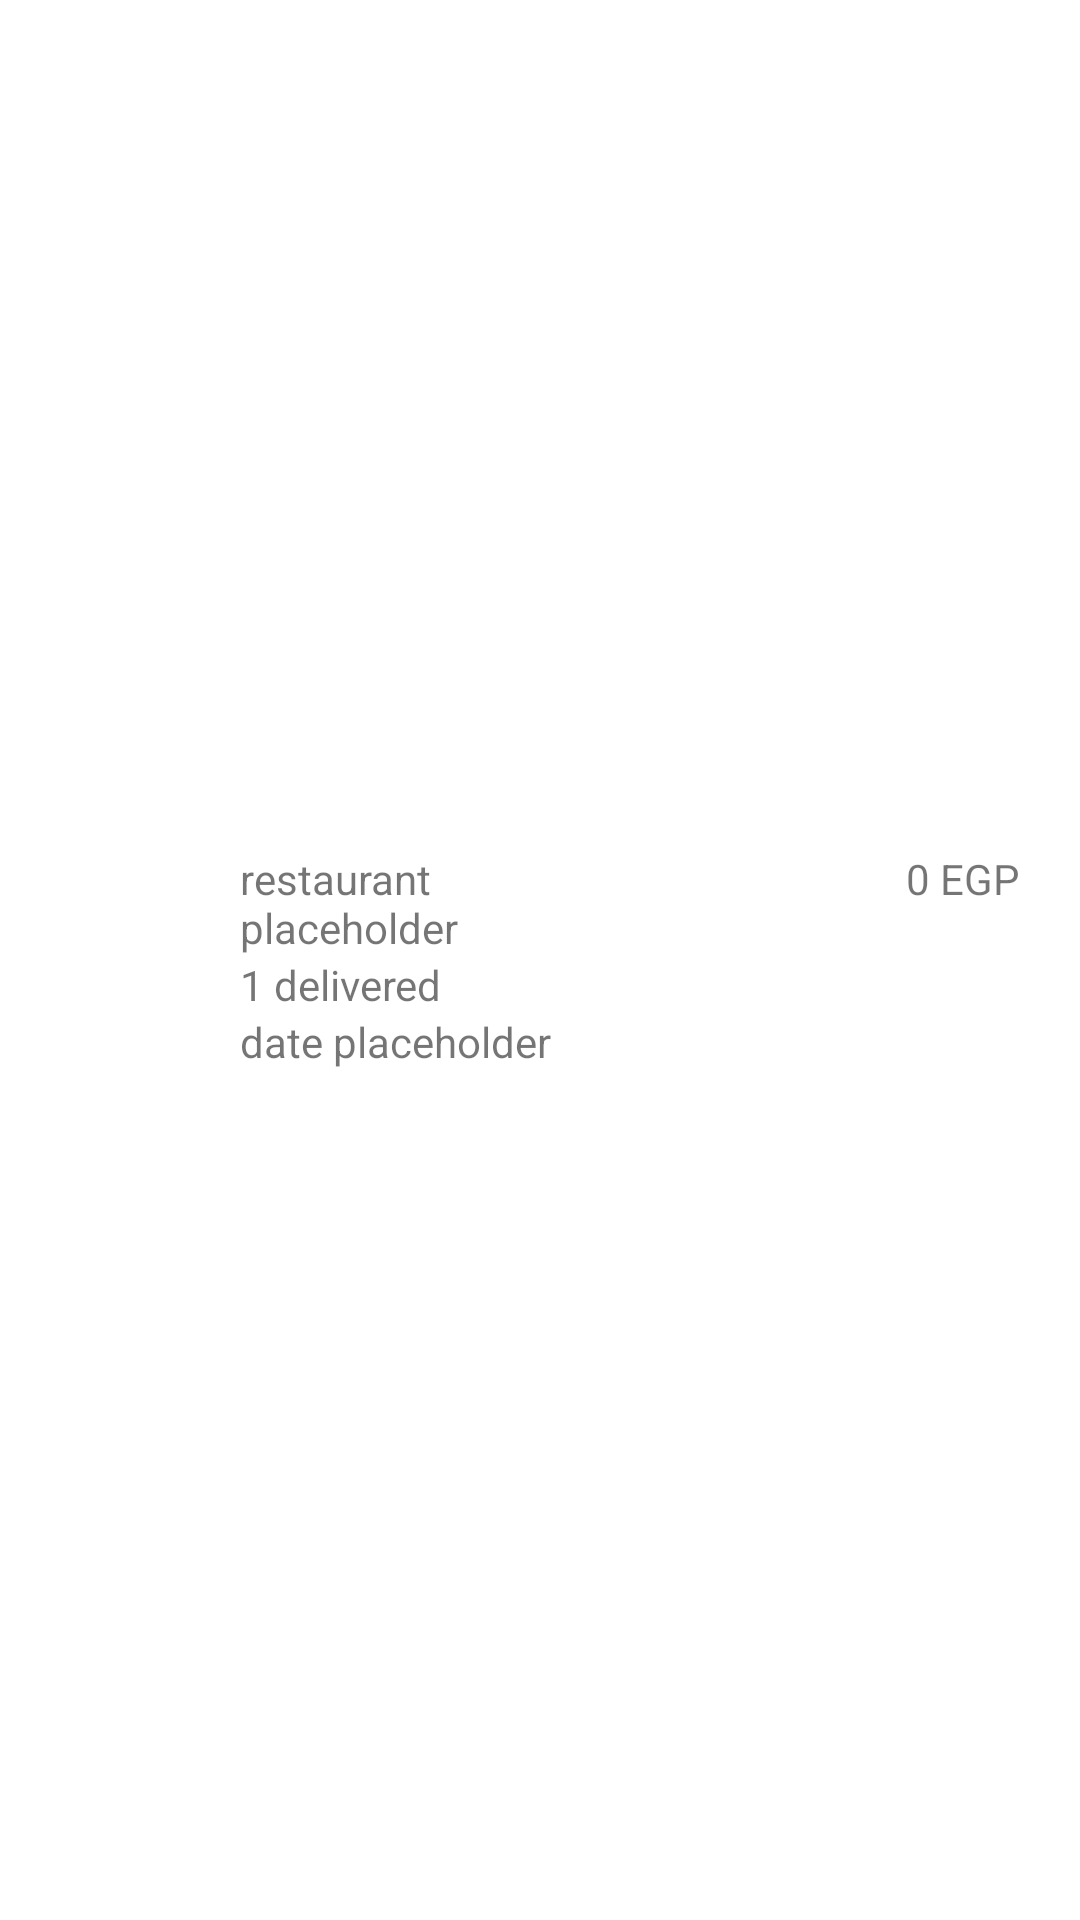

Produce the Android XML layout that renders to this screen, including the resource entries it uses.
<!-- AndroidManifest.xml: application theme Theme.Wagba.NoActionBar -->
<!-- res/layout/orders_item.xml -->
<?xml version="1.0" encoding="utf-8"?>
<androidx.constraintlayout.widget.ConstraintLayout xmlns:android="http://schemas.android.com/apk/res/android"
    android:layout_width="match_parent"
    android:layout_height="wrap_content"
    xmlns:app="http://schemas.android.com/apk/res-auto">

    <ImageView
        android:id="@+id/iv_logo"
        android:layout_width="50dp"
        android:layout_height="50dp"

        android:layout_marginStart="20dp"
        android:layout_marginTop="20dp"

        android:layout_marginEnd="10dp"
        android:layout_marginBottom="20dp"

        android:src="@drawable/ic_outline_restaurant_24"

        app:layout_constraintTop_toTopOf="parent"
        app:layout_constraintBottom_toBottomOf="parent"

        app:layout_constraintStart_toStartOf="parent"
        app:layout_constraintEnd_toStartOf="@id/tv_name"

        app:layout_constraintHorizontal_bias="0.0"
        app:layout_constraintHorizontal_chainStyle="packed"

        app:layout_constraintVertical_chainStyle="packed"
        />
    <TextView
        android:id="@+id/tv_name"
        android:layout_width="0dp"
        android:layout_height="wrap_content"
        android:text="@string/name_placeholder"

        app:layout_constraintTop_toTopOf="@id/iv_logo"
        app:layout_constraintBottom_toTopOf="@id/tv_quantity"

        app:layout_constraintStart_toEndOf="@id/iv_logo"
        app:layout_constraintEnd_toStartOf="@id/tv_price"

        android:layout_marginEnd="5dp"

        app:layout_constraintVertical_chainStyle="packed"
        />

    <TextView
        android:id="@+id/tv_quantity"
        android:layout_width="0dp"
        android:layout_height="wrap_content"
        app:layout_constraintStart_toStartOf="@id/tv_name"
        app:layout_constraintEnd_toEndOf="@+id/tv_name"
        app:layout_constraintTop_toBottomOf="@id/tv_name"
        app:layout_constraintBottom_toTopOf="@id/tv_date"
        android:text="@string/order_quantity_placeholder"
        />

    <TextView
        android:id="@+id/tv_date"
        android:layout_width="0dp"
        android:layout_height="wrap_content"
        android:text="@string/date_placeholder"

        app:layout_constraintTop_toBottomOf="@id/tv_quantity"
        app:layout_constraintBottom_toBottomOf="@id/iv_logo"

        app:layout_constraintStart_toStartOf="@id/tv_name"
        app:layout_constraintEnd_toEndOf="@id/tv_name"
        />

    <TextView

        android:id="@+id/tv_price"
        android:layout_width="0dp"
        android:layout_height="0dp"

        android:layout_marginEnd="20dp"
        android:text="@string/price_placeholder"

        android:textAlignment="textEnd"
        app:layout_constraintBottom_toBottomOf="@id/tv_name"

        app:layout_constraintEnd_toEndOf="parent"
        app:layout_constraintStart_toEndOf="@id/tv_name"

        app:layout_constraintTop_toTopOf="@id/tv_name"

        app:layout_constraintVertical_bias="0.0" />


</androidx.constraintlayout.widget.ConstraintLayout>
<!-- resources referenced by this layout -->
<resources>
  <string name="date_placeholder">date placeholder</string>
  <string name="name_placeholder">restaurant placeholder</string>
  <string name="order_quantity_placeholder">1 delivered</string>
  <string name="price_placeholder">0 EGP</string>
  <style name="Theme.Wagba.NoActionBar" parent="Theme.Wagba">
  
  
  
      </style>
  <style name="Theme.Wagba" parent="Theme.MaterialComponents.DayNight.DarkActionBar">
          
          <item name="colorPrimary">@color/orange</item>
          <item name="colorPrimaryVariant">@color/orange2</item>
          <item name="colorOnPrimary">@color/white</item>
          
          <item name="colorSecondary">@color/teal_200</item>
          <item name="colorSecondaryVariant">@color/teal_700</item>
          <item name="colorOnSecondary">@color/black</item>
          
          <item name="android:statusBarColor">?attr/colorPrimaryVariant</item>
          
      </style>
  <color name="orange">#EA501F</color>
  <color name="orange2">#D63F0E</color>
  <color name="white">#FFFFFFFF</color>
  <color name="teal_200">#FF03DAC5</color>
  <color name="teal_700">#FF018786</color>
  <color name="black">#FF000000</color>
</resources>
